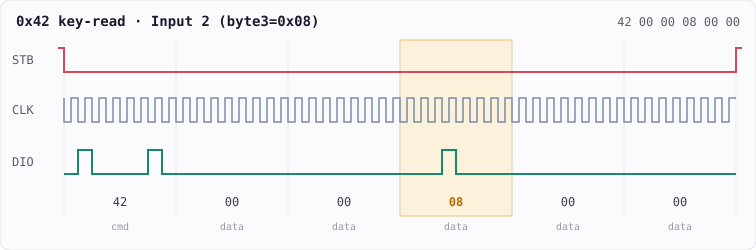

Data behind this chart, as committed beside it:
Time [s], Channel 0, Channel 1, Channel 2
0.000000000, 1, 1, 1
0.004414, 1, 1, 0
0.004415, 1, 0, 0
0.004416, 0, 0, 0
0.004417, 0, 1, 0
0.004423, 0, 0, 0
0.004424, 0, 1, 0
0.00443, 0, 0, 0
0.004431, 0, 1, 0
0.004449, 0, 0, 0
0.00445, 0, 1, 0
0.004456, 0, 0, 0
0.004457, 0, 1, 0
0.004463, 0, 0, 0
0.004464, 0, 1, 0
0.00447, 0, 0, 0
0.004471, 1, 0, 0
0.004471, 1, 1, 0
0.004477, 1, 0, 0
0.004478, 0, 0, 0
0.004478, 0, 1, 0
0.004485, 1, 1, 0
0.004486, 1, 1, 1
0.01042, 1, 1, 0
0.01042, 1, 0, 0
0.01042, 0, 0, 0
0.01042, 0, 1, 0
0.01043, 0, 0, 0
0.01043, 0, 1, 0
0.01044, 0, 0, 0
0.01044, 0, 1, 0
0.01045, 0, 0, 0
0.01046, 0, 1, 0
0.01046, 0, 0, 0
0.01046, 0, 1, 0
0.01047, 0, 0, 0
0.01047, 0, 1, 0
0.01048, 0, 0, 0
0.01048, 1, 0, 0
0.01048, 1, 1, 0
0.01048, 1, 0, 0
0.01048, 1, 1, 0
0.01049, 1, 0, 0
0.01049, 0, 0, 0
0.01049, 0, 1, 0
0.0105, 0, 0, 0
0.0105, 0, 1, 0
0.01051, 0, 0, 0
0.01051, 0, 1, 0
0.01051, 0, 0, 0
0.01051, 0, 1, 0
0.01052, 0, 0, 0
0.01052, 0, 1, 0
0.01053, 0, 0, 0
0.01053, 1, 0, 0
0.01053, 1, 1, 0
0.01053, 1, 0, 0
0.01054, 0, 0, 0
0.01054, 0, 1, 0
0.01054, 0, 0, 0
... 2,275 more rows
